Image classification data set "images" (geezerfluid/phishguard-ai on GitHub). Class labels (2): legitimate, phishing.

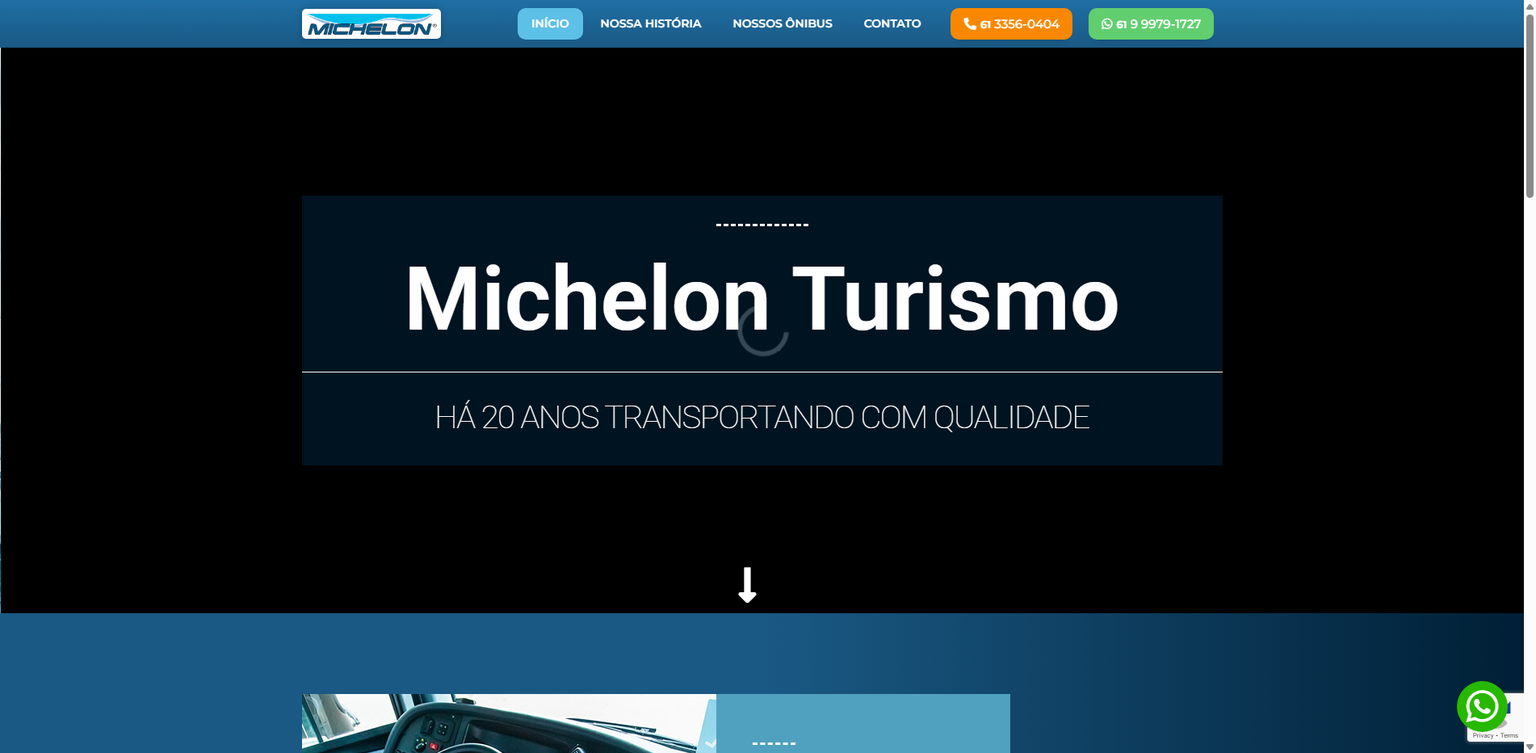
Label: phishing

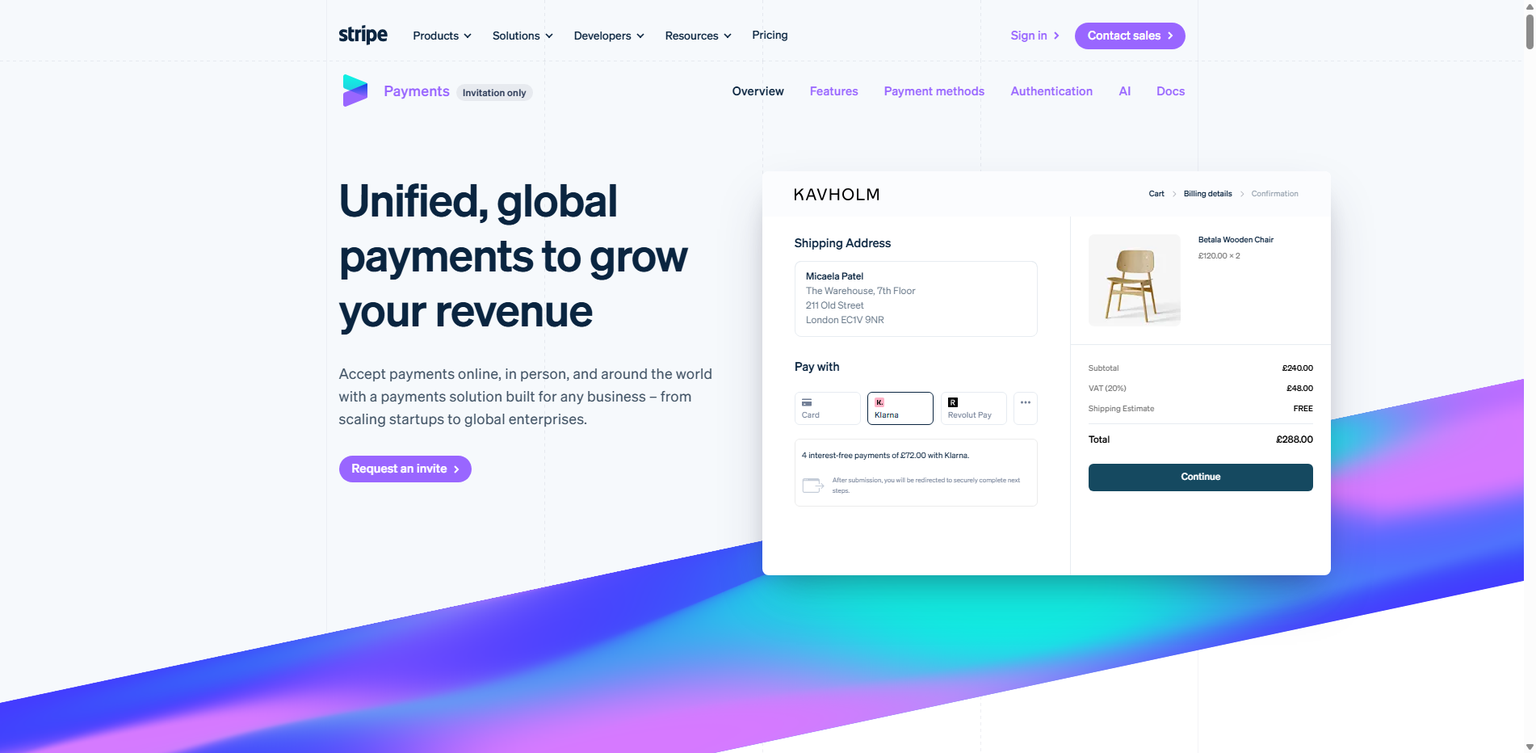
Label: legitimate

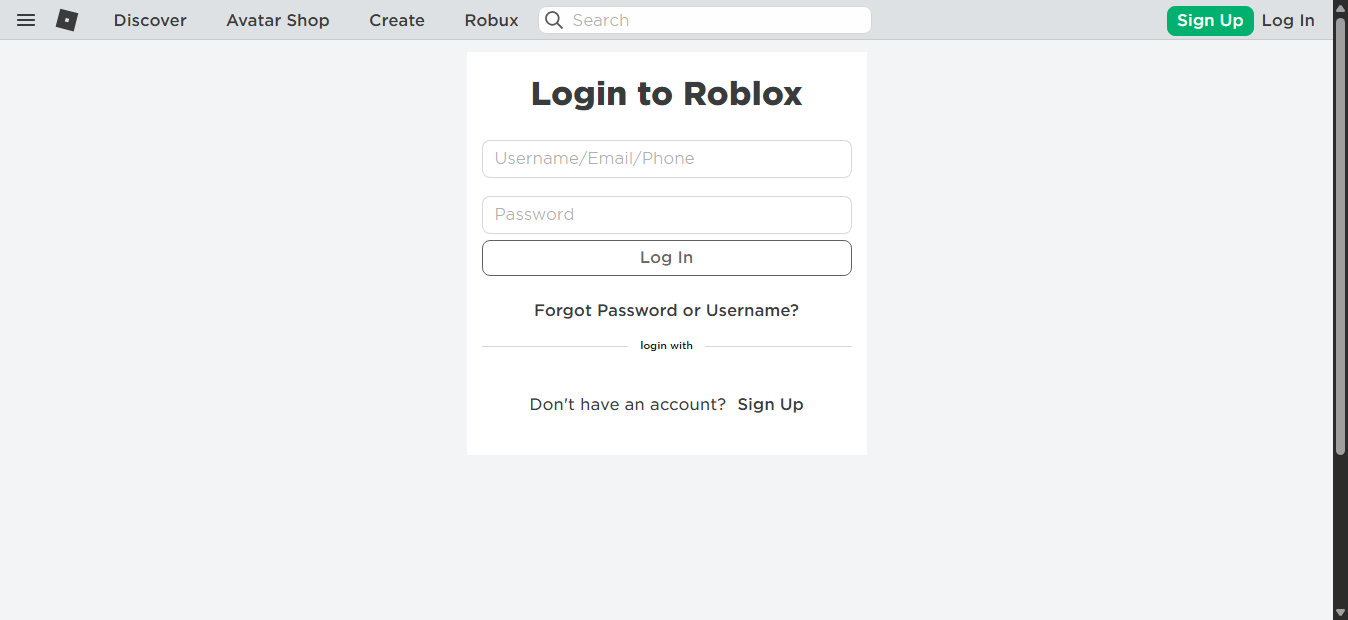
Label: phishing

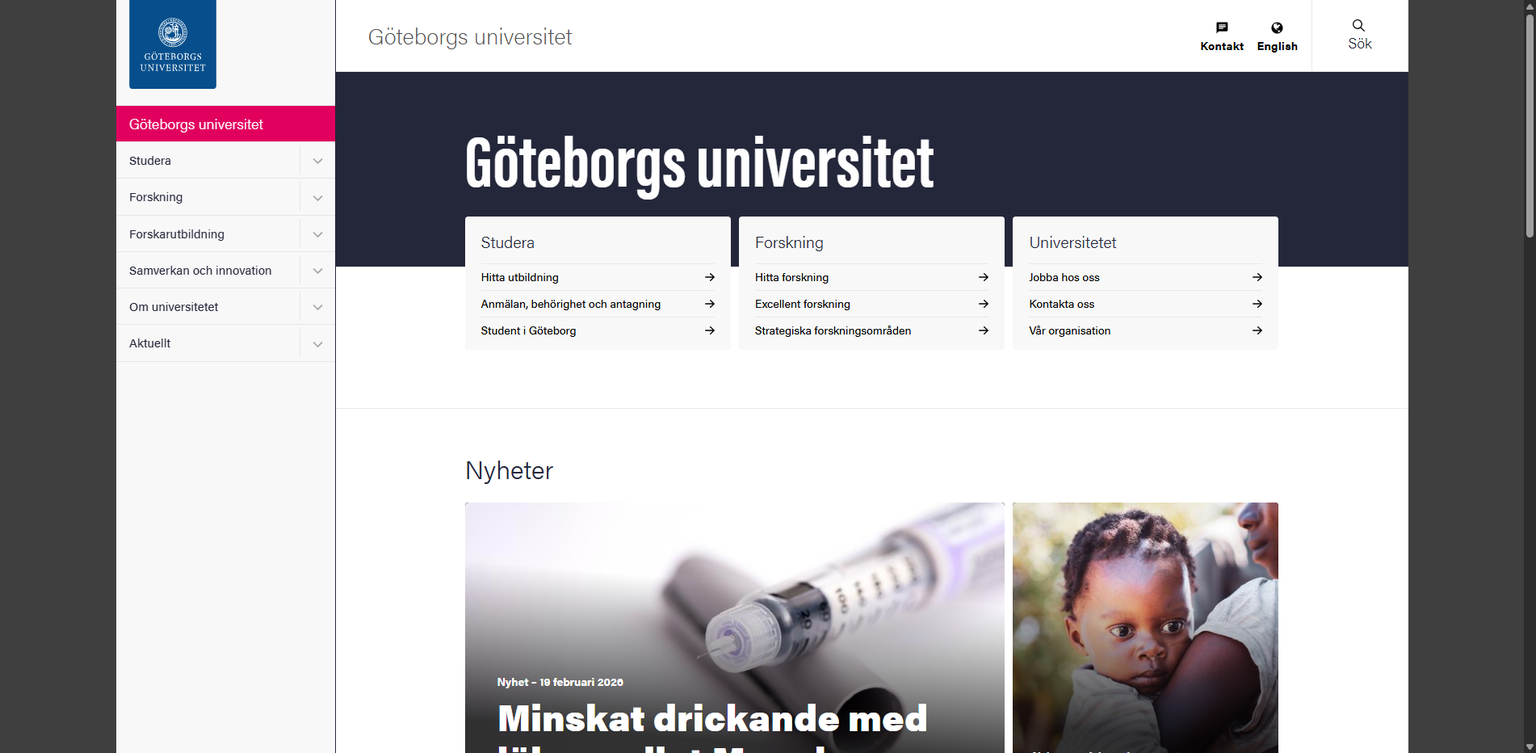
Label: legitimate
